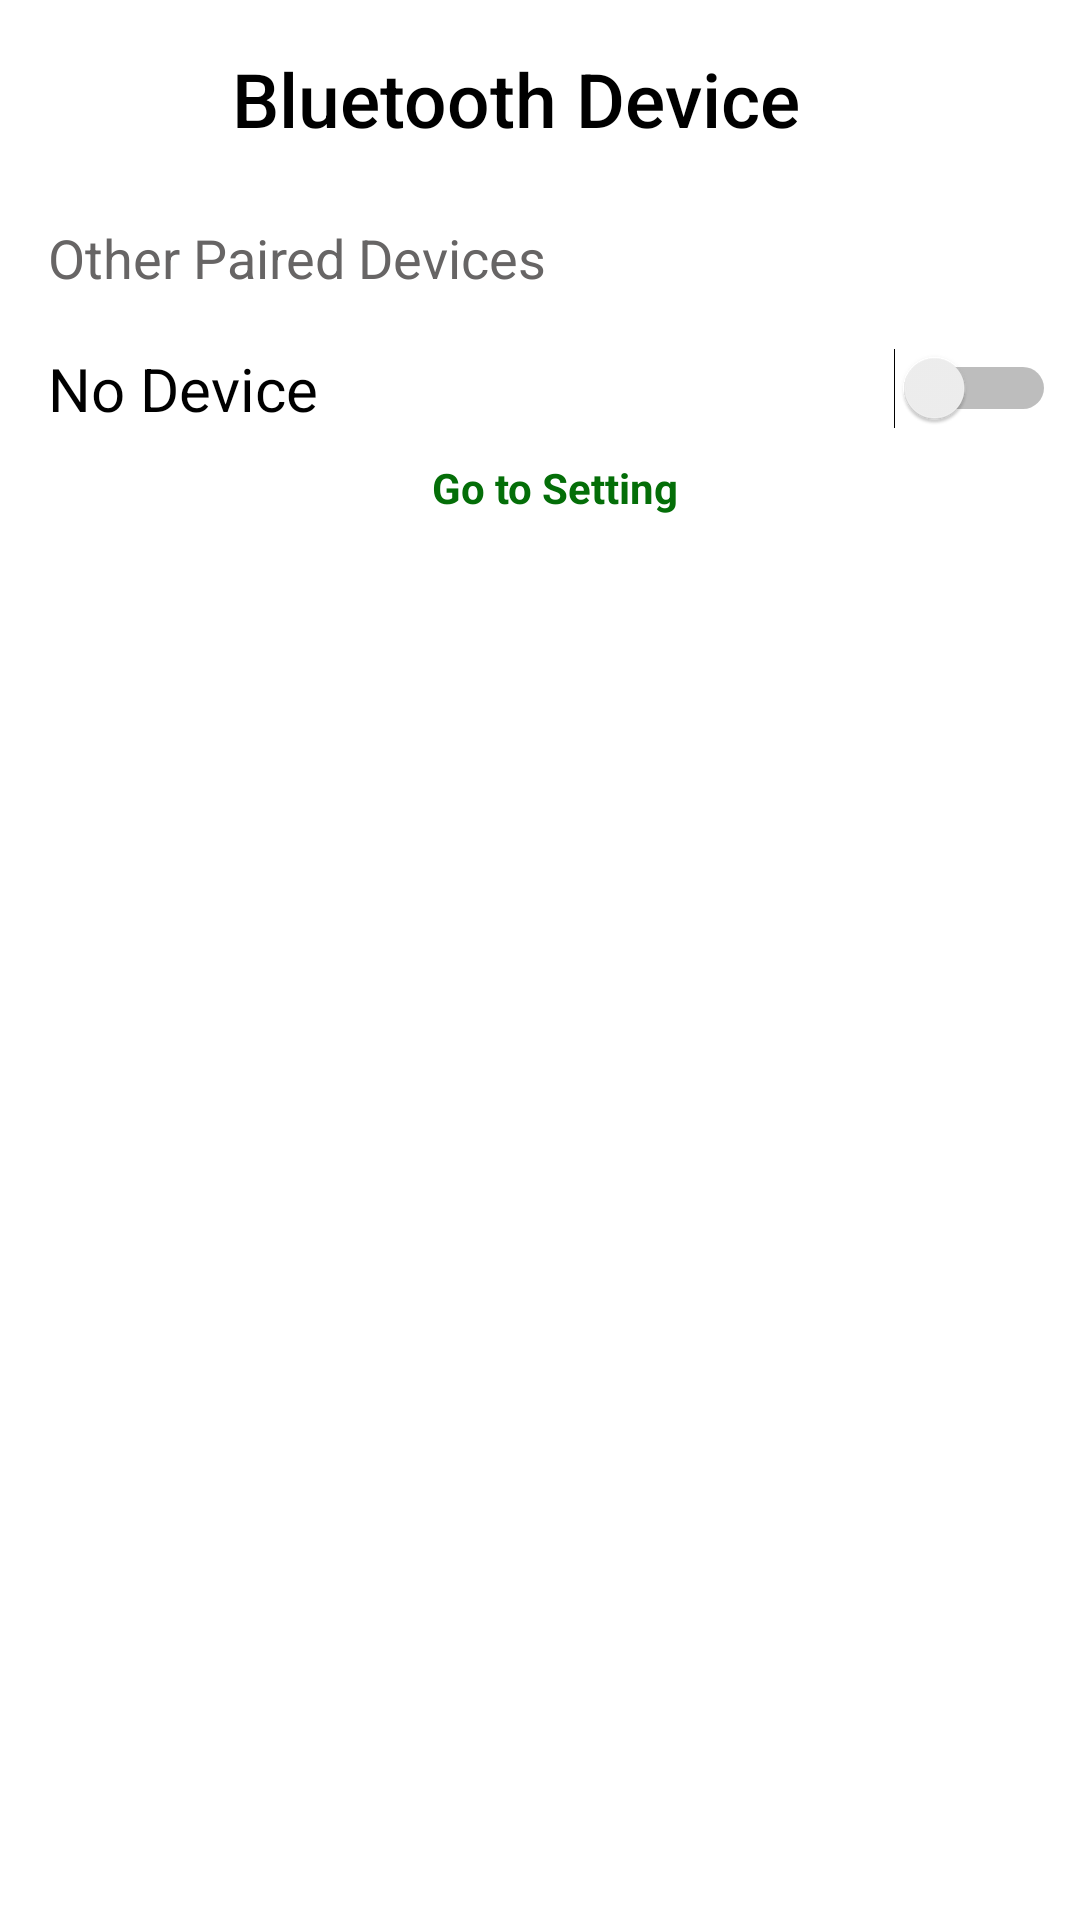

The Android layout XML behind this screen, and the referenced resources:
<!-- AndroidManifest.xml: application theme Theme.ThermalPrinter -->
<!-- res/layout/bt_device_layout.xml -->
<?xml version="1.0" encoding="utf-8"?>
<androidx.constraintlayout.widget.ConstraintLayout xmlns:android="http://schemas.android.com/apk/res/android"
    xmlns:app="http://schemas.android.com/apk/res-auto"
    xmlns:tools="http://schemas.android.com/tools"
    android:layout_width="match_parent"
    android:layout_height="match_parent">

    <TextView
        android:id="@+id/textView2"
        android:layout_width="wrap_content"
        android:layout_height="wrap_content"
        android:layout_marginTop="16dp"
        android:layout_marginEnd="16dp"
        android:fontFamily="sans-serif-medium"
        android:text="Bluetooth Device"
        android:textColor="@color/black"
        android:textSize="25dp"
        app:layout_constraintEnd_toEndOf="parent"
        app:layout_constraintStart_toStartOf="parent"
        app:layout_constraintTop_toTopOf="parent" />

    <TextView
        android:id="@+id/tv_device_name"
        android:layout_width="0dp"
        android:layout_height="wrap_content"
        android:layout_marginStart="16dp"
        android:layout_marginTop="8dp"
        android:text="No Device"
        android:textColor="@color/black"
        android:textSize="20sp"
        app:layout_constraintEnd_toStartOf="@+id/switch_bt"
        app:layout_constraintHorizontal_bias="0.5"
        app:layout_constraintStart_toStartOf="parent"
        app:layout_constraintTop_toBottomOf="@+id/lv_device" />

    <Switch
        android:id="@+id/switch_bt"
        android:layout_width="wrap_content"
        android:layout_height="wrap_content"
        android:layout_marginEnd="8dp"
        android:textOff="Off"
        android:textOn="On"
        android:layout_marginTop="8dp"
        app:layout_constraintEnd_toEndOf="parent"
        app:layout_constraintHorizontal_bias="0.5"
        app:layout_constraintStart_toEndOf="@+id/tv_device_name"
        app:layout_constraintTop_toBottomOf="@+id/lv_device" />

    <TextView
        android:id="@+id/otherBTDeviceTitle"
        android:layout_width="0dp"
        android:layout_height="wrap_content"
        android:layout_marginStart="16dp"
        android:layout_marginTop="24dp"
        android:layout_marginEnd="16dp"
        android:text="Other Paired Devices"
        android:textColor="#676565"
        android:textSize="18dp"
        app:layout_constraintEnd_toEndOf="parent"
        app:layout_constraintHorizontal_bias="1.0"
        app:layout_constraintStart_toStartOf="parent"
        app:layout_constraintTop_toBottomOf="@+id/textView2" />

    <TextView
        android:id="@+id/tv_openSetting"
        android:layout_width="wrap_content"
        android:layout_height="wrap_content"
        android:layout_marginTop="10dp"
        android:paddingLeft="10dp"
        android:paddingBottom="15dp"
        android:text="Go to Setting"
        android:textColor="#046E08"
        android:textStyle="bold"
        app:layout_constraintEnd_toEndOf="parent"
        app:layout_constraintStart_toStartOf="parent"
        app:layout_constraintTop_toBottomOf="@+id/tv_device_name" />

    <ListView
        android:id="@+id/lv_device"
        android:layout_width="0dp"
        android:layout_height="wrap_content"
        android:layout_marginTop="10dp"
        app:layout_constraintEnd_toEndOf="@+id/otherBTDeviceTitle"
        app:layout_constraintHorizontal_bias="0.0"
        app:layout_constraintStart_toStartOf="@+id/otherBTDeviceTitle"
        app:layout_constraintTop_toBottomOf="@+id/otherBTDeviceTitle" />

    <ImageView
        android:id="@+id/img_close"
        android:layout_width="wrap_content"
        android:layout_height="wrap_content"
        android:layout_marginTop="24dp"
        android:layout_marginEnd="16dp"
        app:layout_constraintEnd_toEndOf="parent"
        app:layout_constraintTop_toTopOf="parent"
        app:srcCompat="@drawable/ic_baseline_close_24" />
</androidx.constraintlayout.widget.ConstraintLayout>
<!-- resources referenced by this layout -->
<resources>
  <color name="black">#FF000000</color>
  <style name="Theme.ThermalPrinter" parent="Theme.MaterialComponents.Light.NoActionBar">
          
          <item name="colorPrimary">@color/purple_500</item>
          <item name="colorPrimaryVariant">@color/purple_700</item>
          <item name="colorOnPrimary">@color/white</item>
          
          <item name="colorSecondary">@color/teal_200</item>
          <item name="colorSecondaryVariant">@color/teal_700</item>
          <item name="colorOnSecondary">@color/black</item>
          
          <item name="android:statusBarColor" tools:targetApi="l">?attr/colorPrimaryVariant</item>
          
      </style>
  <color name="purple_500">#959494</color>
  <color name="purple_700">#959494</color>
  <color name="white">#FFFFFFFF</color>
  <color name="teal_200">#FF03DAC5</color>
  <color name="teal_700">#FF018786</color>
</resources>
